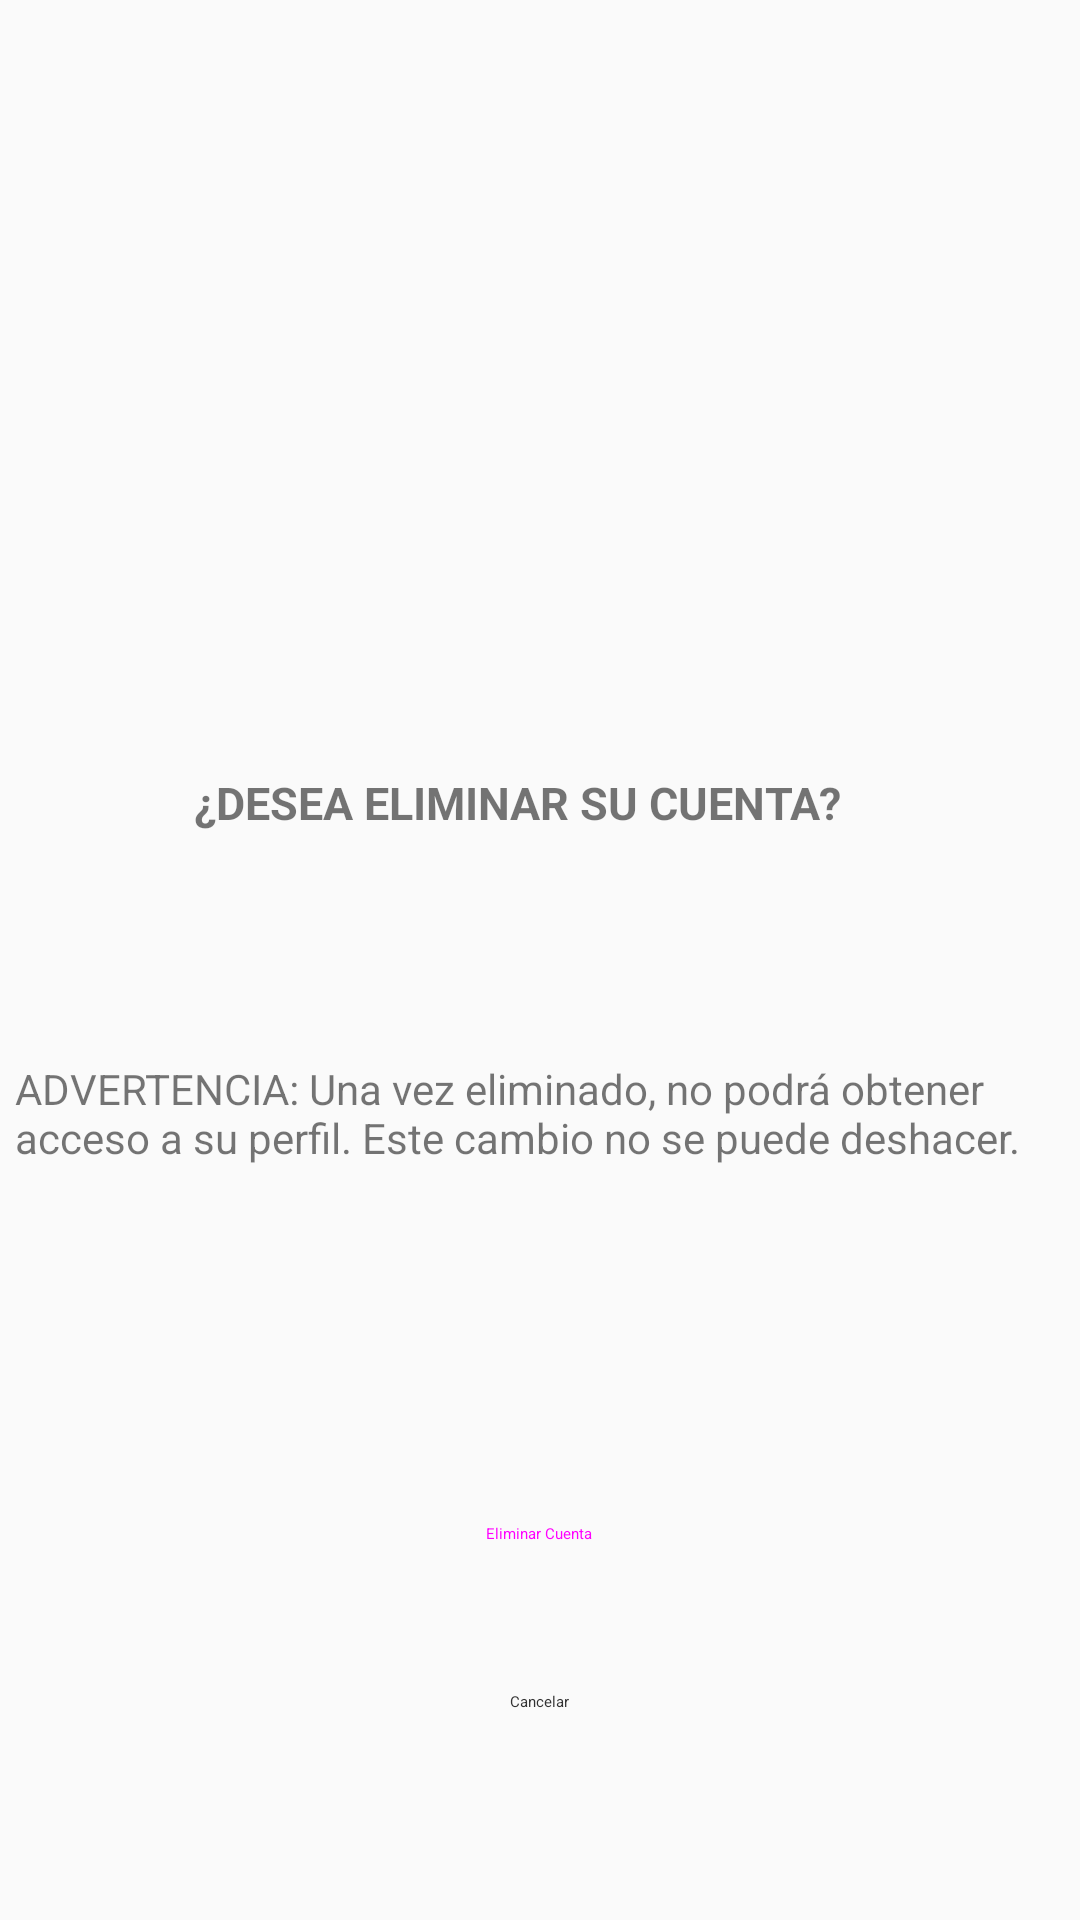

Reconstruct the res/layout file that produces this screen, plus the resources it refers to.
<!-- AndroidManifest.xml: activity theme Theme.Workflix2 -->
<!-- res/layout/activity_eliminar_cuenta.xml -->
<?xml version="1.0" encoding="utf-8"?>
<androidx.constraintlayout.widget.ConstraintLayout xmlns:android="http://schemas.android.com/apk/res/android"
    xmlns:app="http://schemas.android.com/apk/res-auto"
    xmlns:tools="http://schemas.android.com/tools"
    android:layout_width="match_parent"
    android:layout_height="match_parent"
    tools:context=".views.ui.eliminar_cuenta.EliminarCuentaActivity">

    <Button
        android:id="@+id/button8"
        style="@style/Widget.MaterialComponents.Button"
        android:layout_width="300dp"
        android:layout_height="48dp"
        android:layout_marginTop="8dp"
        android:backgroundTint="@color/white"
        android:onClick="cancelar"
        android:text="Cancelar"
        android:textColor="@android:color/secondary_text_light"
        app:layout_constraintEnd_toEndOf="parent"
        app:layout_constraintHorizontal_bias="0.495"
        app:layout_constraintStart_toStartOf="parent"
        app:layout_constraintTop_toBottomOf="@+id/button4" />

    <ImageView
        android:id="@+id/imageView7"
        android:layout_width="158dp"
        android:layout_height="48dp"
        android:layout_marginTop="16dp"
        app:layout_constraintEnd_toEndOf="parent"
        app:layout_constraintHorizontal_bias="0.5"
        app:layout_constraintStart_toStartOf="parent"
        app:layout_constraintTop_toTopOf="parent"
        app:srcCompat="@drawable/logo_workflix_1" />

    <TextView
        android:id="@+id/textView5"
        android:layout_width="231dp"
        android:layout_height="44dp"
        android:layout_marginTop="36dp"
        android:text="¿DESEA ELIMINAR SU CUENTA?"
        android:textSize="15sp"
        android:textStyle="bold"
        app:layout_constraintBottom_toBottomOf="parent"
        app:layout_constraintEnd_toEndOf="parent"
        app:layout_constraintStart_toStartOf="parent"
        app:layout_constraintTop_toTopOf="parent"
        app:layout_constraintVertical_bias="0.395" />

    <TextView
        android:id="@+id/textView6"
        android:layout_width="353dp"
        android:layout_height="54dp"
        android:layout_marginTop="52dp"
        android:text="ADVERTENCIA: Una vez eliminado, no podrá obtener acceso a su perfil. Este cambio no se puede deshacer."
        app:layout_constraintEnd_toEndOf="parent"
        app:layout_constraintHorizontal_bias="0.724"
        app:layout_constraintStart_toStartOf="parent"
        app:layout_constraintTop_toBottomOf="@+id/textView5" />

    <Button
        android:id="@+id/button4"
        style="@style/Widget.MaterialComponents.Button"
        android:layout_width="300dp"
        android:layout_height="48dp"
        android:layout_marginTop="80dp"
        android:backgroundTint="@android:color/holo_red_light"
        android:onClick="eliminarCuenta"
        android:text="Eliminar Cuenta"
        app:layout_constraintEnd_toEndOf="parent"
        app:layout_constraintHorizontal_bias="0.495"
        app:layout_constraintStart_toStartOf="parent"
        app:layout_constraintTop_toBottomOf="@+id/textView6" />

    <ImageView
        android:id="@+id/imageView12"
        android:layout_width="89dp"
        android:layout_height="76dp"
        app:layout_constraintBottom_toBottomOf="parent"
        app:layout_constraintEnd_toEndOf="parent"
        app:layout_constraintStart_toStartOf="parent"
        app:layout_constraintTop_toTopOf="parent"
        app:layout_constraintVertical_bias="0.277"
        app:srcCompat="@drawable/warning" />

</androidx.constraintlayout.widget.ConstraintLayout>
<!-- resources referenced by this layout -->
<resources>
  <color name="white">#FFFFFFFF</color>
  <style name="Theme.Workflix2" parent="Theme.AppCompat.Light">
          <item name="android:statusBarColor">@color/white</item>
          <item name="android:windowContentOverlay">@null</item>
          <item name="colorPrimary">@color/white</item>
          <item name="colorPrimaryDark">#F57C00</item>
      </style>
</resources>
